Image classification data set "grid_smoke_version" (alterapars/wildfire_hackathon on GitHub). Class labels (2): grid no smoke, grid smoke.

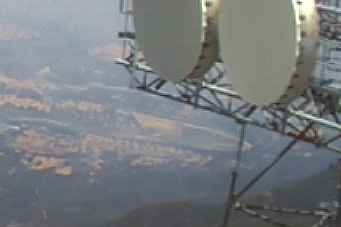
Label: grid smoke

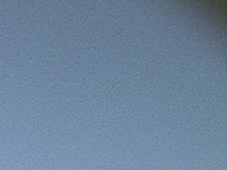
Label: grid no smoke

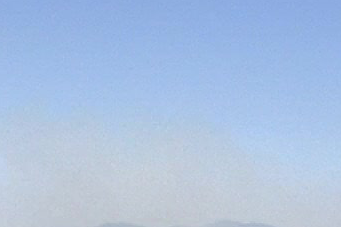
Label: grid smoke

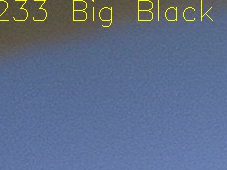
Label: grid no smoke

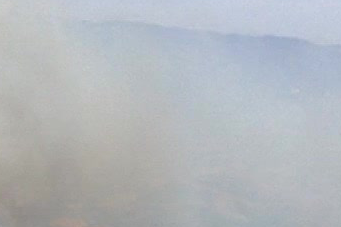
Label: grid smoke

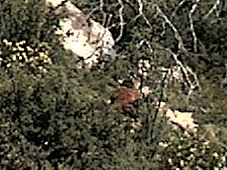
Label: grid no smoke
